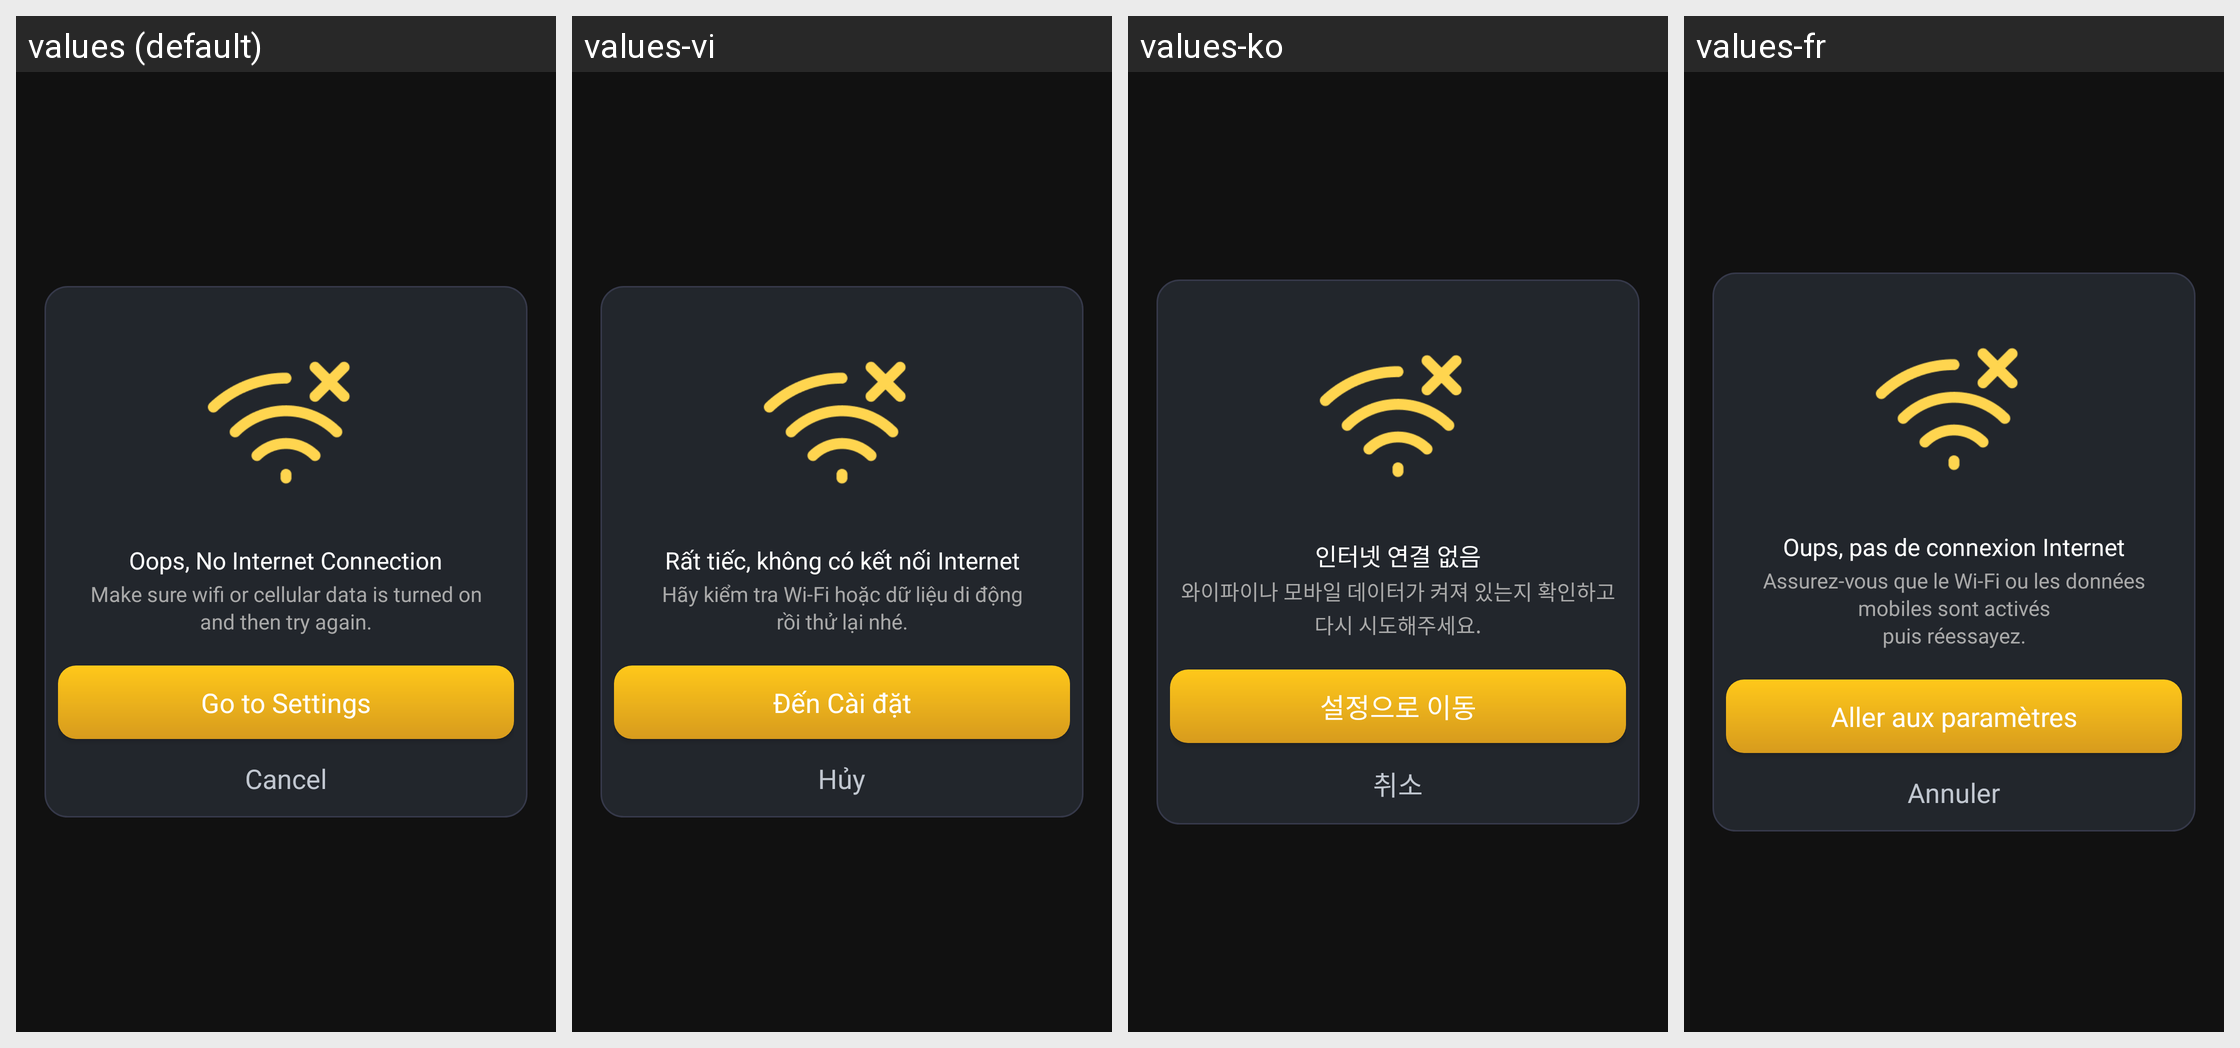

The same Android screen rendered under several of its app's locales, left to right. List the strings drawn on it with the default value and each locale's translation.
Android screen res/layout/dialog_no_internet_card.xml rendered under 4 locales, left to right: values (default), values-vi, values-ko, values-fr. Device: Nexus 5 (rendered at 1080×1920; each locale shown at half size, 540×960, under a caption strip naming it); theme Theme.Flashlight.
Other locales in the repository, not shown: values-de, values-es, values-hi, values-in, values-it, values-ja, values-pt, values-ru, values-tr, values-zh.
Strings drawn on this screen, with the default value and each locale's value (text and hints the layout hard-codes, and strings that could not be matched under every locale, appear in the picture but are not listed):

no_internet_title
  values: Oops, No Internet Connection
  values-vi: Rất tiếc, không có kết nối Internet
  values-ko: 인터넷 연결 없음
  values-fr: Oups, pas de connexion Internet

no_internet_message
  values: Make sure wifi or cellular data is turned on
      and then try again.
  values-vi: Hãy kiểm tra Wi-Fi hoặc dữ liệu di động
      rồi thử lại nhé.
  values-ko: 와이파이나 모바일 데이터가 켜져 있는지 확인하고
      다시 시도해주세요.
  values-fr: Assurez-vous que le Wi-Fi ou les données mobiles sont activés
      puis réessayez.

btn_go_to_settings
  values: Go to Settings
  values-vi: Đến Cài đặt
  values-ko: 설정으로 이동
  values-fr: Aller aux paramètres

btn_cancel
  values: Cancel
  values-vi: Hủy
  values-ko: 취소
  values-fr: Annuler
